The GitHub repository martinsaxa/jute-disease-dataset contains a labelled image folder "dataset" with 5 categories: dieback, fresh, holed, mosaic, stem soft rot. Examples follow, each with its label.

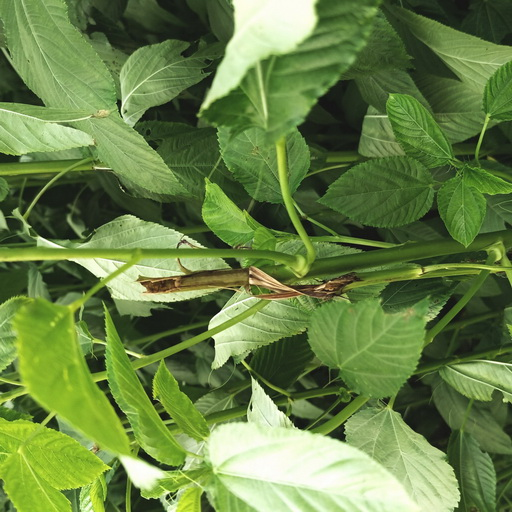
Label: stem soft rot

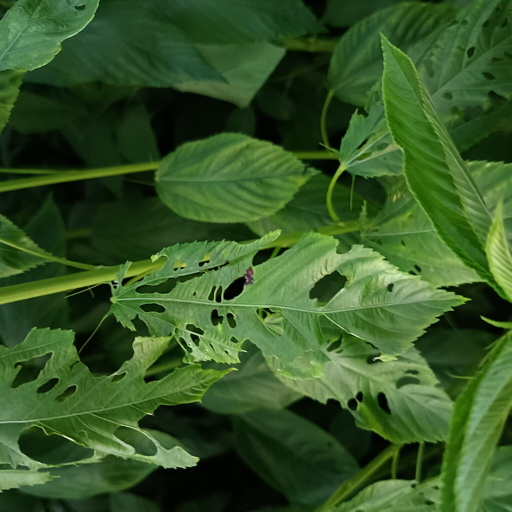
Label: holed

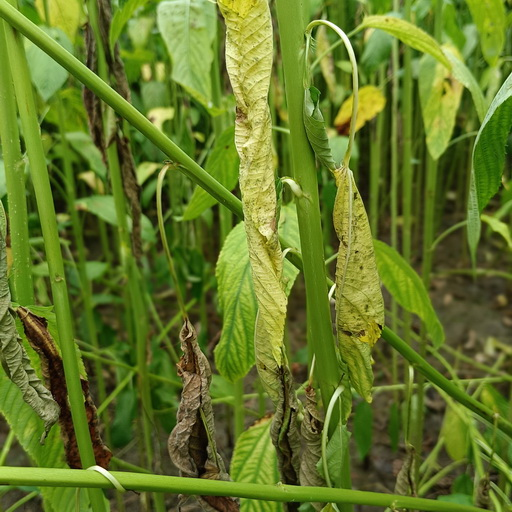
Label: dieback

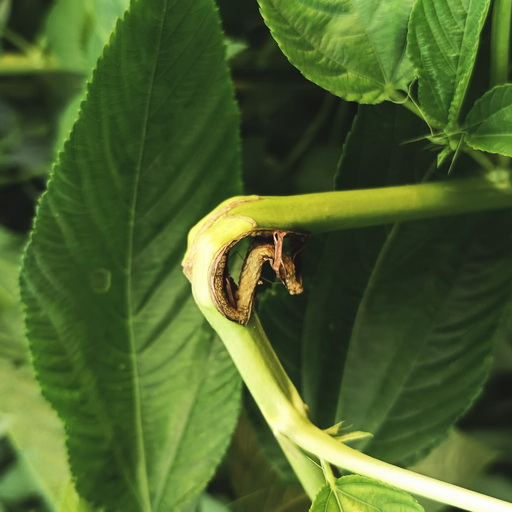
Label: stem soft rot

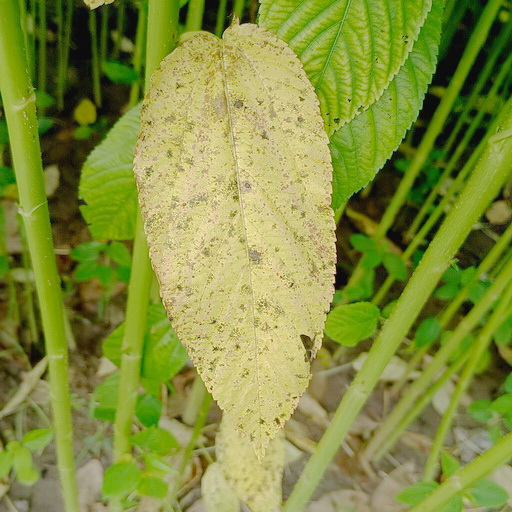
Label: mosaic

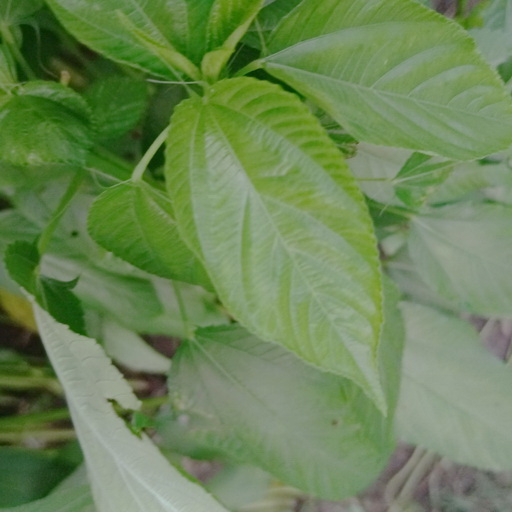
Label: fresh
